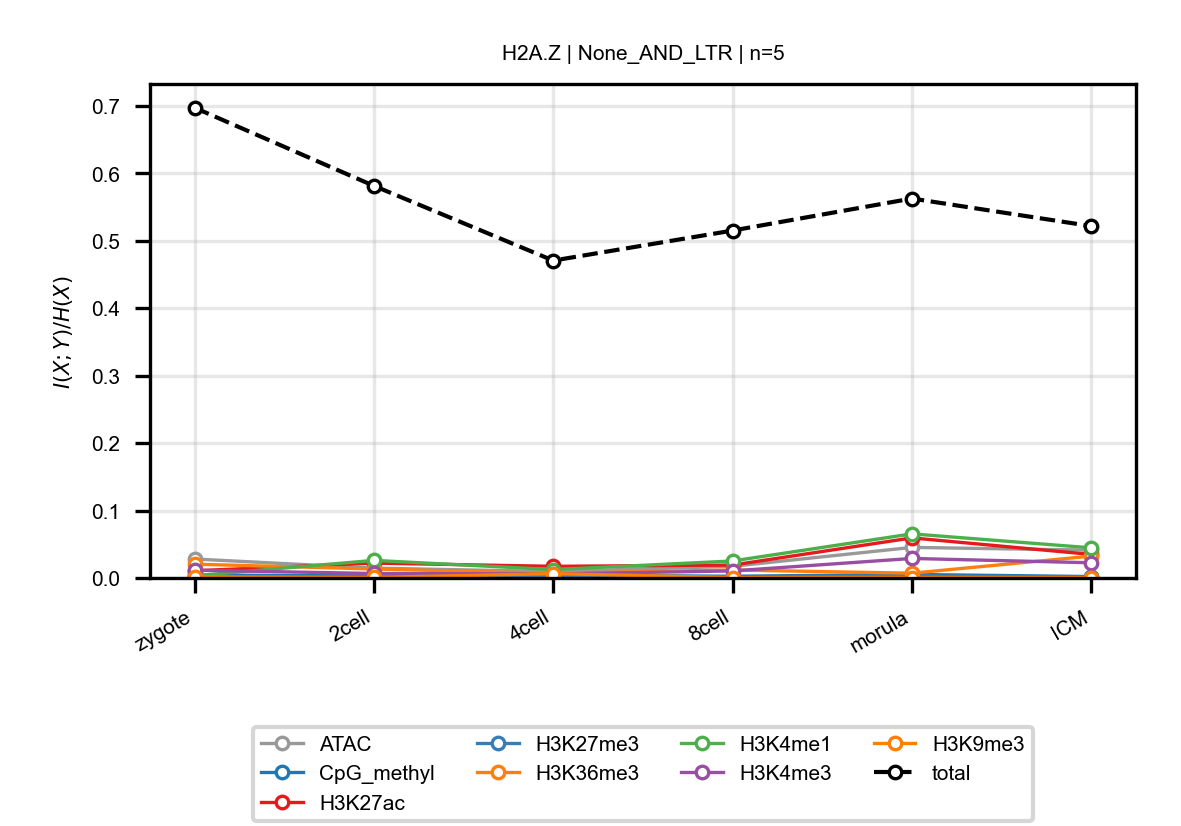

Values plotted in this chart, from the file beside it:
anchor, target, n_bins, stage, block, normalized_mi
H2A.Z, ATAC, 5, zygote, None_AND_LTR, 0.02811
H2A.Z, ATAC, 5, 2cell, None_AND_LTR, 0.0146
H2A.Z, ATAC, 5, 4cell, None_AND_LTR, 0.009481
H2A.Z, ATAC, 5, 8cell, None_AND_LTR, 0.01733
H2A.Z, ATAC, 5, morula, None_AND_LTR, 0.04532
H2A.Z, ATAC, 5, ICM, None_AND_LTR, 0.04126
H2A.Z, CpG_methyl, 5, zygote, None_AND_LTR, 0.004406
H2A.Z, CpG_methyl, 5, 2cell, None_AND_LTR, 0.003044
H2A.Z, CpG_methyl, 5, 4cell, None_AND_LTR, 0.004238
H2A.Z, CpG_methyl, 5, 8cell, None_AND_LTR, 0.002528
H2A.Z, CpG_methyl, 5, morula, None_AND_LTR, 0.005226
H2A.Z, CpG_methyl, 5, ICM, None_AND_LTR, 0.002094
H2A.Z, H3K27ac, 5, zygote, None_AND_LTR, 0.01069
H2A.Z, H3K27ac, 5, 2cell, None_AND_LTR, 0.02203
H2A.Z, H3K27ac, 5, 4cell, None_AND_LTR, 0.01728
H2A.Z, H3K27ac, 5, 8cell, None_AND_LTR, 0.01912
H2A.Z, H3K27ac, 5, morula, None_AND_LTR, 0.05942
H2A.Z, H3K27ac, 5, ICM, None_AND_LTR, 0.0349
H2A.Z, H3K27me3, 5, zygote, None_AND_LTR, 0.0007548
H2A.Z, H3K27me3, 5, 2cell, None_AND_LTR, 0.000763
H2A.Z, H3K27me3, 5, 4cell, None_AND_LTR, 0.002734
H2A.Z, H3K27me3, 5, 8cell, None_AND_LTR, 0.001124
H2A.Z, H3K27me3, 5, morula, None_AND_LTR, 0.002738
H2A.Z, H3K27me3, 5, ICM, None_AND_LTR, 0.001251
H2A.Z, H3K36me3, 5, zygote, None_AND_LTR, 0.02044
H2A.Z, H3K36me3, 5, 2cell, None_AND_LTR, 0.0133
H2A.Z, H3K36me3, 5, 4cell, None_AND_LTR, 0.006811
H2A.Z, H3K36me3, 5, 8cell, None_AND_LTR, 0.01186
H2A.Z, H3K36me3, 5, morula, None_AND_LTR, 0.007074
H2A.Z, H3K36me3, 5, ICM, None_AND_LTR, 0.03244
H2A.Z, H3K4me1, 5, zygote, None_AND_LTR, 0.003273
H2A.Z, H3K4me1, 5, 2cell, None_AND_LTR, 0.02605
H2A.Z, H3K4me1, 5, 4cell, None_AND_LTR, 0.01243
H2A.Z, H3K4me1, 5, 8cell, None_AND_LTR, 0.0252
H2A.Z, H3K4me1, 5, morula, None_AND_LTR, 0.0654
H2A.Z, H3K4me1, 5, ICM, None_AND_LTR, 0.04469
H2A.Z, H3K4me3, 5, zygote, None_AND_LTR, 0.01154
H2A.Z, H3K4me3, 5, 2cell, None_AND_LTR, 0.006626
H2A.Z, H3K4me3, 5, 4cell, None_AND_LTR, 0.005957
H2A.Z, H3K4me3, 5, 8cell, None_AND_LTR, 0.01045
H2A.Z, H3K4me3, 5, morula, None_AND_LTR, 0.02894
H2A.Z, H3K4me3, 5, ICM, None_AND_LTR, 0.02253
H2A.Z, H3K9me3, 5, zygote, None_AND_LTR, 0.001631
H2A.Z, H3K9me3, 5, 2cell, None_AND_LTR, 0.0007599
H2A.Z, H3K9me3, 5, 4cell, None_AND_LTR, 0.00643
H2A.Z, H3K9me3, 5, 8cell, None_AND_LTR, 0.0005492
H2A.Z, H3K9me3, 5, morula, None_AND_LTR, 0.0006416
H2A.Z, H3K9me3, 5, ICM, None_AND_LTR, 0.000538
H2A.Z, total, 5, zygote, None_AND_LTR, 0.6972
H2A.Z, total, 5, 2cell, None_AND_LTR, 0.5814
H2A.Z, total, 5, 4cell, None_AND_LTR, 0.4706
H2A.Z, total, 5, 8cell, None_AND_LTR, 0.5151
H2A.Z, total, 5, morula, None_AND_LTR, 0.5626
H2A.Z, total, 5, ICM, None_AND_LTR, 0.5217
